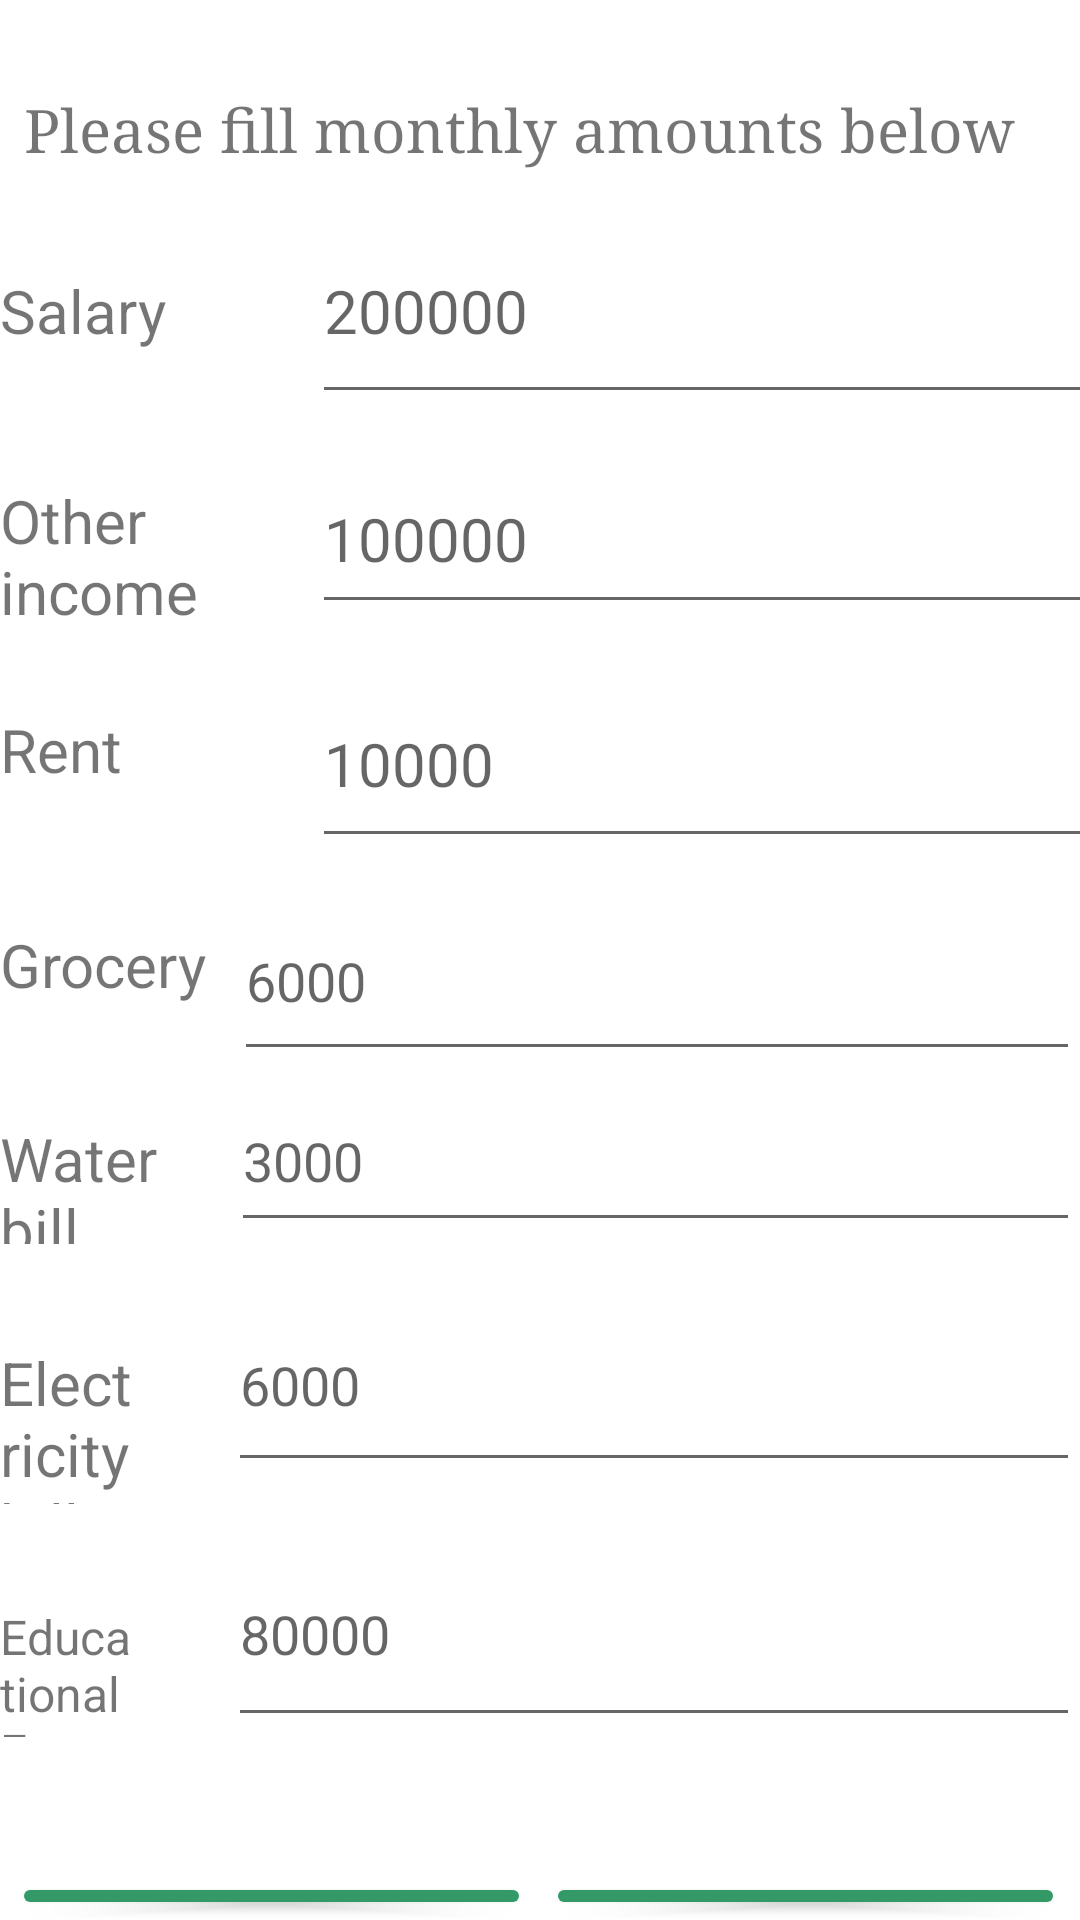

This screen was rendered from an Android layout file. Write that file and the resources it references.
<!-- AndroidManifest.xml: application theme Theme.AdditionalTransactions -->
<!-- res/layout/activity_financialform.xml -->
<?xml version="1.0" encoding="utf-8"?>
<LinearLayout xmlns:android="http://schemas.android.com/apk/res/android"
    xmlns:app="http://schemas.android.com/apk/res-auto"
    xmlns:tools="http://schemas.android.com/tools"
    android:id="@+id/id"
    android:layout_width="match_parent"
    android:layout_height="match_parent"
    android:orientation="vertical"
    tools:context=".financialform">


    

    <TextView
        android:id="@+id/Instruction"
        android:layout_width="wrap_content"
        android:layout_height="wrap_content"
        android:layout_marginLeft="8dp"
        android:layout_marginTop="30dp"
        android:fontFamily="serif"
        android:text="Please fill monthly amounts below"
        android:textSize="20sp" />

    <LinearLayout
        android:layout_width="match_parent"
        android:layout_height="86dp">

        <TextView
            android:id="@+id/textView"
            android:layout_width="104dp"
            android:layout_height="42dp"
            android:layout_marginTop="10dp"
            android:text="@string/Salary"
            android:textSize="20sp" />

        <EditText
            android:id="@+id/salary"
            android:layout_width="304dp"
            android:layout_height="72dp"
            android:layout_marginTop="10dp"
            android:ems="10"
            android:hint="@string/salary"
            android:textSize="20sp" />

    </LinearLayout>

    <LinearLayout
        android:layout_width="match_parent"
        android:layout_height="78dp">

        <TextView
            android:id="@+id/textView3"
            android:layout_width="104dp"
            android:layout_height="56dp"
            android:text="@string/otherIncome"
            android:textSize="20sp" />

        <EditText
            android:id="@+id/otherInc"
            android:layout_width="308dp"
            android:layout_height="60dp"
            android:layout_marginTop="6dp"
            android:ems="10"
            android:hint="@string/otherInc"
            android:textSize="20sp" />
    </LinearLayout>

    <LinearLayout
        android:layout_width="match_parent"
        android:layout_height="74dp">

        <TextView
            android:id="@+id/textView4"
            android:layout_width="104dp"
            android:layout_height="57dp"
            android:layout_marginTop="-5dp"
            android:text="@string/Rent"
            android:textSize="20sp" />

        <EditText
            android:id="@+id/rent"
            android:layout_width="308dp"
            android:layout_height="66dp"
            android:ems="10"
            android:hint="@string/Rent2"
            android:textSize="20sp" />
    </LinearLayout>

    <LinearLayout
        android:layout_width="match_parent"
        android:layout_height="63dp"
        android:orientation="horizontal">

        <TextView
            android:id="@+id/textView2"
            android:layout_width="6dp"
            android:layout_height="42dp"
            android:layout_marginTop="-5dp"
            android:layout_weight="1"
            android:text="@string/Grocery"
            android:textSize="20sp" />

        <EditText
            android:id="@+id/grocery"
            android:layout_width="wrap_content"
            android:layout_height="match_parent"
            android:layout_weight="1"
            android:ems="10"
            android:hint="@string/grocery2"
            android:inputType="textPersonName" />
    </LinearLayout>

    <LinearLayout
        android:layout_width="match_parent"
        android:layout_height="69dp"
        android:orientation="horizontal">

        <TextView
            android:id="@+id/textView5"
            android:layout_width="4dp"
            android:layout_height="42dp"
            android:layout_weight="1"
            android:text="@string/waterBill"
            android:textSize="20sp" />

        <EditText
            android:id="@+id/waterBill"
            android:layout_width="wrap_content"
            android:layout_height="57dp"
            android:layout_weight="1"
            android:ems="10"
            android:hint="@string/waterBill2"
            android:inputType="textPersonName" />
    </LinearLayout>

    <LinearLayout
        android:layout_width="match_parent"
        android:layout_height="81dp">

        <TextView
            android:id="@+id/textView6"
            android:layout_width="2dp"
            android:layout_height="54dp"
            android:layout_weight="1"
            android:text="@string/electBill"
            android:textSize="20sp" />

        <EditText
            android:id="@+id/electBill"
            android:layout_width="wrap_content"
            android:layout_height="68dp"
            android:layout_weight="1"
            android:ems="10"
            android:hint="@string/electBill2"
            android:inputType="textPersonName" />
    </LinearLayout>

    <LinearLayout
        android:layout_width="match_parent"
        android:layout_height="72dp">

        <TextView
            android:id="@+id/textView7"
            android:layout_width="2dp"
            android:layout_height="55dp"
            android:layout_weight="1"
            android:text="@string/eduExpense"
            android:textSize="16sp" />

        <EditText
            android:id="@+id/eduExpense"
            android:layout_width="wrap_content"
            android:layout_height="match_parent"
            android:layout_weight="1"
            android:ems="10"
            android:hint="@string/eduExpense2"
            android:inputType="textPersonName" />
    </LinearLayout>

    <LinearLayout
        android:layout_width="match_parent"
        android:layout_height="wrap_content"
        android:layout_marginTop="20dp"
        android:orientation="horizontal">

        <Button
            android:id="@+id/insertBtn"
            android:layout_width="wrap_content"
            android:layout_height="wrap_content"
            android:layout_marginStart="4dp"
            android:layout_marginTop="25dp"
            android:layout_marginEnd="5dp"
            android:layout_weight="1"
            android:backgroundTint="@color/green"
            android:text="INSERT" />

        <Button
            android:id="@+id/updateBtn"
            android:layout_width="wrap_content"
            android:layout_height="wrap_content"
            android:layout_marginTop="25dp"
            android:layout_marginEnd="5dp"
            android:layout_weight="1"
            android:backgroundTint="@color/green"
            android:text="UPDATE" />
    </LinearLayout>

    <LinearLayout
        android:layout_width="match_parent"
        android:layout_height="wrap_content"
        android:orientation="horizontal">

        <Button
            android:id="@+id/deleteBtn"
            android:layout_width="wrap_content"
            android:layout_height="wrap_content"
            android:layout_marginStart="4dp"
            android:layout_marginEnd="5dp"
            android:layout_weight="1"
            android:backgroundTint="@color/green"
            android:text="DELETE" />

        <Button
            android:id="@+id/viewBtn"
            android:layout_width="wrap_content"
            android:layout_height="wrap_content"
            android:layout_marginEnd="5dp"
            android:layout_weight="1"
            android:backgroundTint="@color/green"
            android:text="View All" />
    </LinearLayout>

    <Button
        android:id="@+id/savingsBtn"
        android:layout_width="351dp"
        android:layout_height="59dp"
        android:layout_marginStart="30dp"
        android:layout_marginEnd="30dp"
        android:backgroundTint="@color/green"
        android:text="View Savings" />

</LinearLayout>
<!-- resources referenced by this layout -->
<resources>
  <color name="green">#339966</color>
  <string name="Grocery">Grocery</string>
  <string name="Rent">Rent</string>
  <string name="Rent2">10000</string>
  <string name="Salary">Salary</string>
  <string name="eduExpense">Educational Expenses</string>
  <string name="eduExpense2">80000</string>
  <string name="electBill">Electricity bill</string>
  <string name="electBill2">6000</string>
  <string name="grocery2">6000</string>
  <string name="otherInc">100000</string>
  <string name="otherIncome">Other income</string>
  <string name="salary">200000</string>
  <string name="waterBill">Water bill</string>
  <string name="waterBill2">3000</string>
  <style name="Theme.AdditionalTransactions" parent="Theme.MaterialComponents.DayNight.DarkActionBar">
          
          <item name="colorPrimary">@color/green</item>
          <item name="colorPrimaryVariant">@color/black</item>
          <item name="colorOnPrimary">@color/white</item>
          
          <item name="colorSecondary">@color/teal_200</item>
          <item name="colorSecondaryVariant">@color/teal_700</item>
          <item name="colorOnSecondary">@color/white</item>
          
          <item name="android:statusBarColor">?attr/colorPrimaryVariant</item>
          
      </style>
  <color name="black">#FF000000</color>
  <color name="white">#FFFFFFFF</color>
  <color name="teal_200">#FF03DAC5</color>
  <color name="teal_700">#FF018786</color>
</resources>
